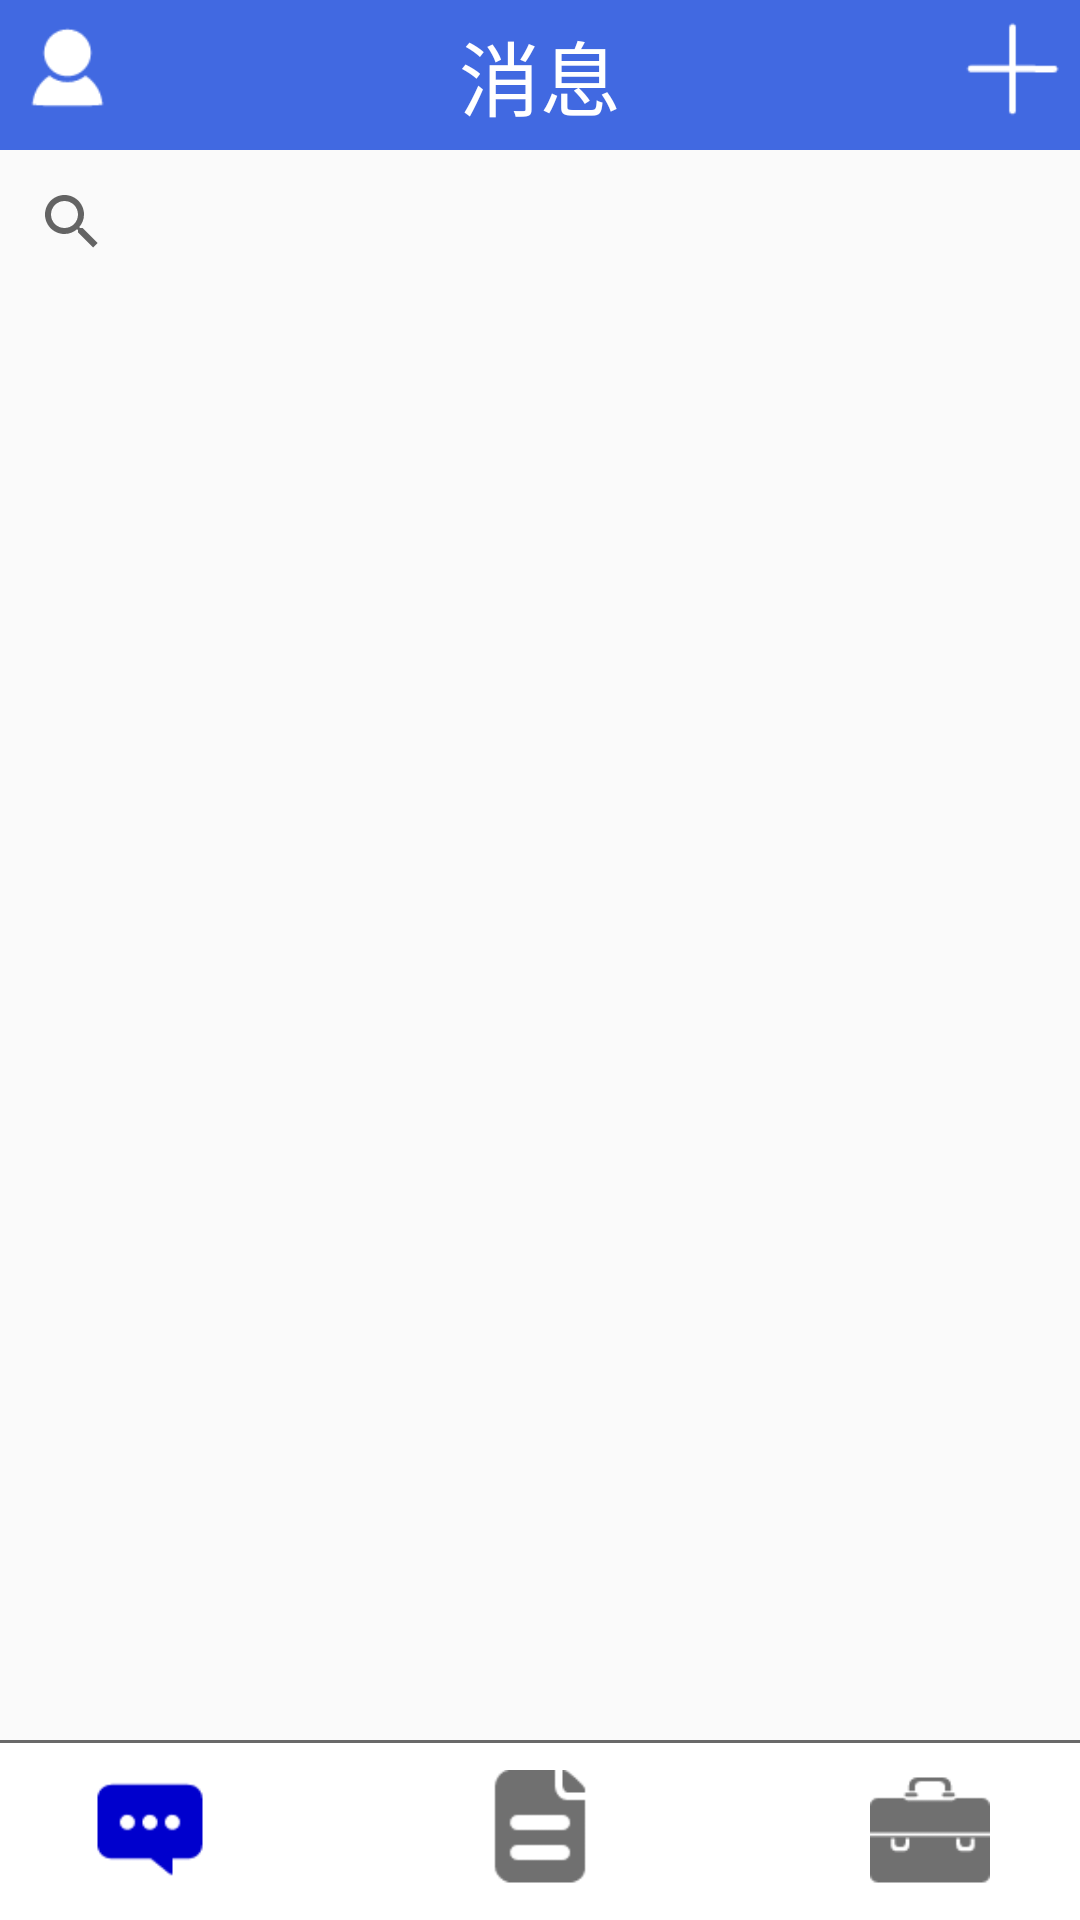

Produce the Android XML layout that renders to this screen, including the resource entries it uses.
<!-- AndroidManifest.xml: application theme AppTheme -->
<!-- res/layout/activity_main.xml -->
<?xml version="1.0" encoding="utf-8"?>
<RelativeLayout xmlns:android="http://schemas.android.com/apk/res/android"
    xmlns:tools="http://schemas.android.com/tools"
    android:layout_width="match_parent"
    android:layout_height="match_parent"
    tools:context="com.example.nyt.qq.MainActivity">
    
    <RelativeLayout
        android:id="@+id/title_bar"
        android:layout_width="match_parent"
        android:layout_height="50dp"
        android:layout_alignParentTop="true"
        android:background="@color/royalBlue"
        android:paddingLeft="5dp"
        android:paddingRight="5dp"
        android:paddingTop="5dp">

        <ImageButton
            android:id="@+id/contacts"
            android:layout_width="35dp"
            android:layout_height="35dp"
            android:layout_alignParentStart="true"
            android:background="@drawable/contacts" />

        <TextView
            android:id="@+id/title"
            android:layout_width="wrap_content"
            android:layout_height="wrap_content"
            android:layout_centerInParent="true"
            android:text="@string/title"
            android:textColor="@color/white"
            android:textSize="27dp" />

        <ImageButton
            android:id="@+id/message_page_popuplist"
            android:layout_width="35dp"
            android:layout_height="35dp"
            android:layout_alignParentEnd="true"
            android:background="@drawable/add" />
    </RelativeLayout>

    
    <RelativeLayout
        android:id="@+id/message_page"
        android:layout_width="match_parent"
        android:layout_height="wrap_content"
        android:layout_above="@id/tab"
        android:layout_below="@+id/title_bar">

        <SearchView
            android:id="@+id/search"
            android:layout_width="match_parent"
            android:layout_height="wrap_content" />

        <ListView
            android:id="@+id/message_list"
            android:layout_width="match_parent"
            android:layout_height="wrap_content"
            android:layout_below="@id/search" />


    </RelativeLayout>
    
    <RelativeLayout
        android:id="@+id/contact_page"
        android:layout_width="match_parent"
        android:layout_height="wrap_content"
        android:layout_above="@id/tab"
        android:layout_below="@id/title_bar"
        android:visibility="gone">

        <ExpandableListView
            android:id="@+id/contact_list"
            android:layout_width="match_parent"
            android:layout_height="wrap_content">

        </ExpandableListView>
    </RelativeLayout>
    
    <RelativeLayout
        android:id="@+id/work_page"
        android:layout_width="match_parent"
        android:layout_height="wrap_content"
        android:layout_above="@id/tab"
        android:layout_below="@id/title_bar"
        android:visibility="gone">

        <TextView
            android:layout_width="wrap_content"
            android:layout_height="wrap_content"
            android:layout_centerInParent="true"
            android:text="办公"
            android:textSize="20dp" />
    </RelativeLayout>

    <ListView
        android:id="@+id/popup_list"
        android:layout_width="160dp"
        android:layout_height="wrap_content"
        android:layout_alignParentEnd="true"
        android:layout_below="@id/title_bar"
        android:background="@color/white"
        android:padding="10dp"
        android:visibility="gone" />

    <RelativeLayout
        android:id="@+id/tab"
        android:layout_width="match_parent"
        android:layout_height="60dp"
        android:layout_alignParentBottom="true"
        android:background="@color/white">

        <ImageView
            android:layout_width="match_parent"
            android:layout_height="1dp"
            android:background="@color/grey69" />

        <ImageButton
            android:id="@+id/message_tab"
            android:layout_width="40dp"
            android:layout_height="40dp"
            android:layout_alignParentStart="true"
            android:layout_centerVertical="true"
            android:layout_marginStart="30dp"
            android:background="@drawable/message_blue" />

        <ImageButton
            android:id="@+id/contact_tab"
            android:layout_width="40dp"
            android:layout_height="40dp"
            android:layout_centerInParent="true"
            android:background="@drawable/file_gray" />

        <ImageButton
            android:id="@+id/work_tab"
            android:layout_width="40dp"
            android:layout_height="40dp"
            android:layout_alignParentEnd="true"
            android:layout_centerVertical="true"
            android:layout_marginEnd="30dp"
            android:background="@drawable/work_gray" />

    </RelativeLayout>


</RelativeLayout>
<!-- resources referenced by this layout -->
<resources>
  <color name="grey69">#696969</color>
  <color name="royalBlue">#4169E1</color>
  <color name="white">#FFFFFF</color>
  <!-- drawable add: png bitmap (drawable, 427 bytes) -->
  <!-- drawable contacts: png bitmap (drawable, 912 bytes) -->
  <!-- drawable file_gray: png bitmap (drawable, 829 bytes) -->
  <!-- drawable message_blue: png bitmap (drawable, 783 bytes) -->
  <!-- drawable work_gray: png bitmap (drawable, 884 bytes) -->
  <string name="title">消息</string>
  <style name="AppTheme" parent="Theme.AppCompat.Light.DarkActionBar">
          
          <item name="colorPrimary">@color/royalBlue</item>
          <item name="colorPrimaryDark">@color/royalBlue</item>
          <item name="colorAccent">@color/colorAccent</item>
      </style>
  <color name="colorAccent">#FF4081</color>
</resources>
